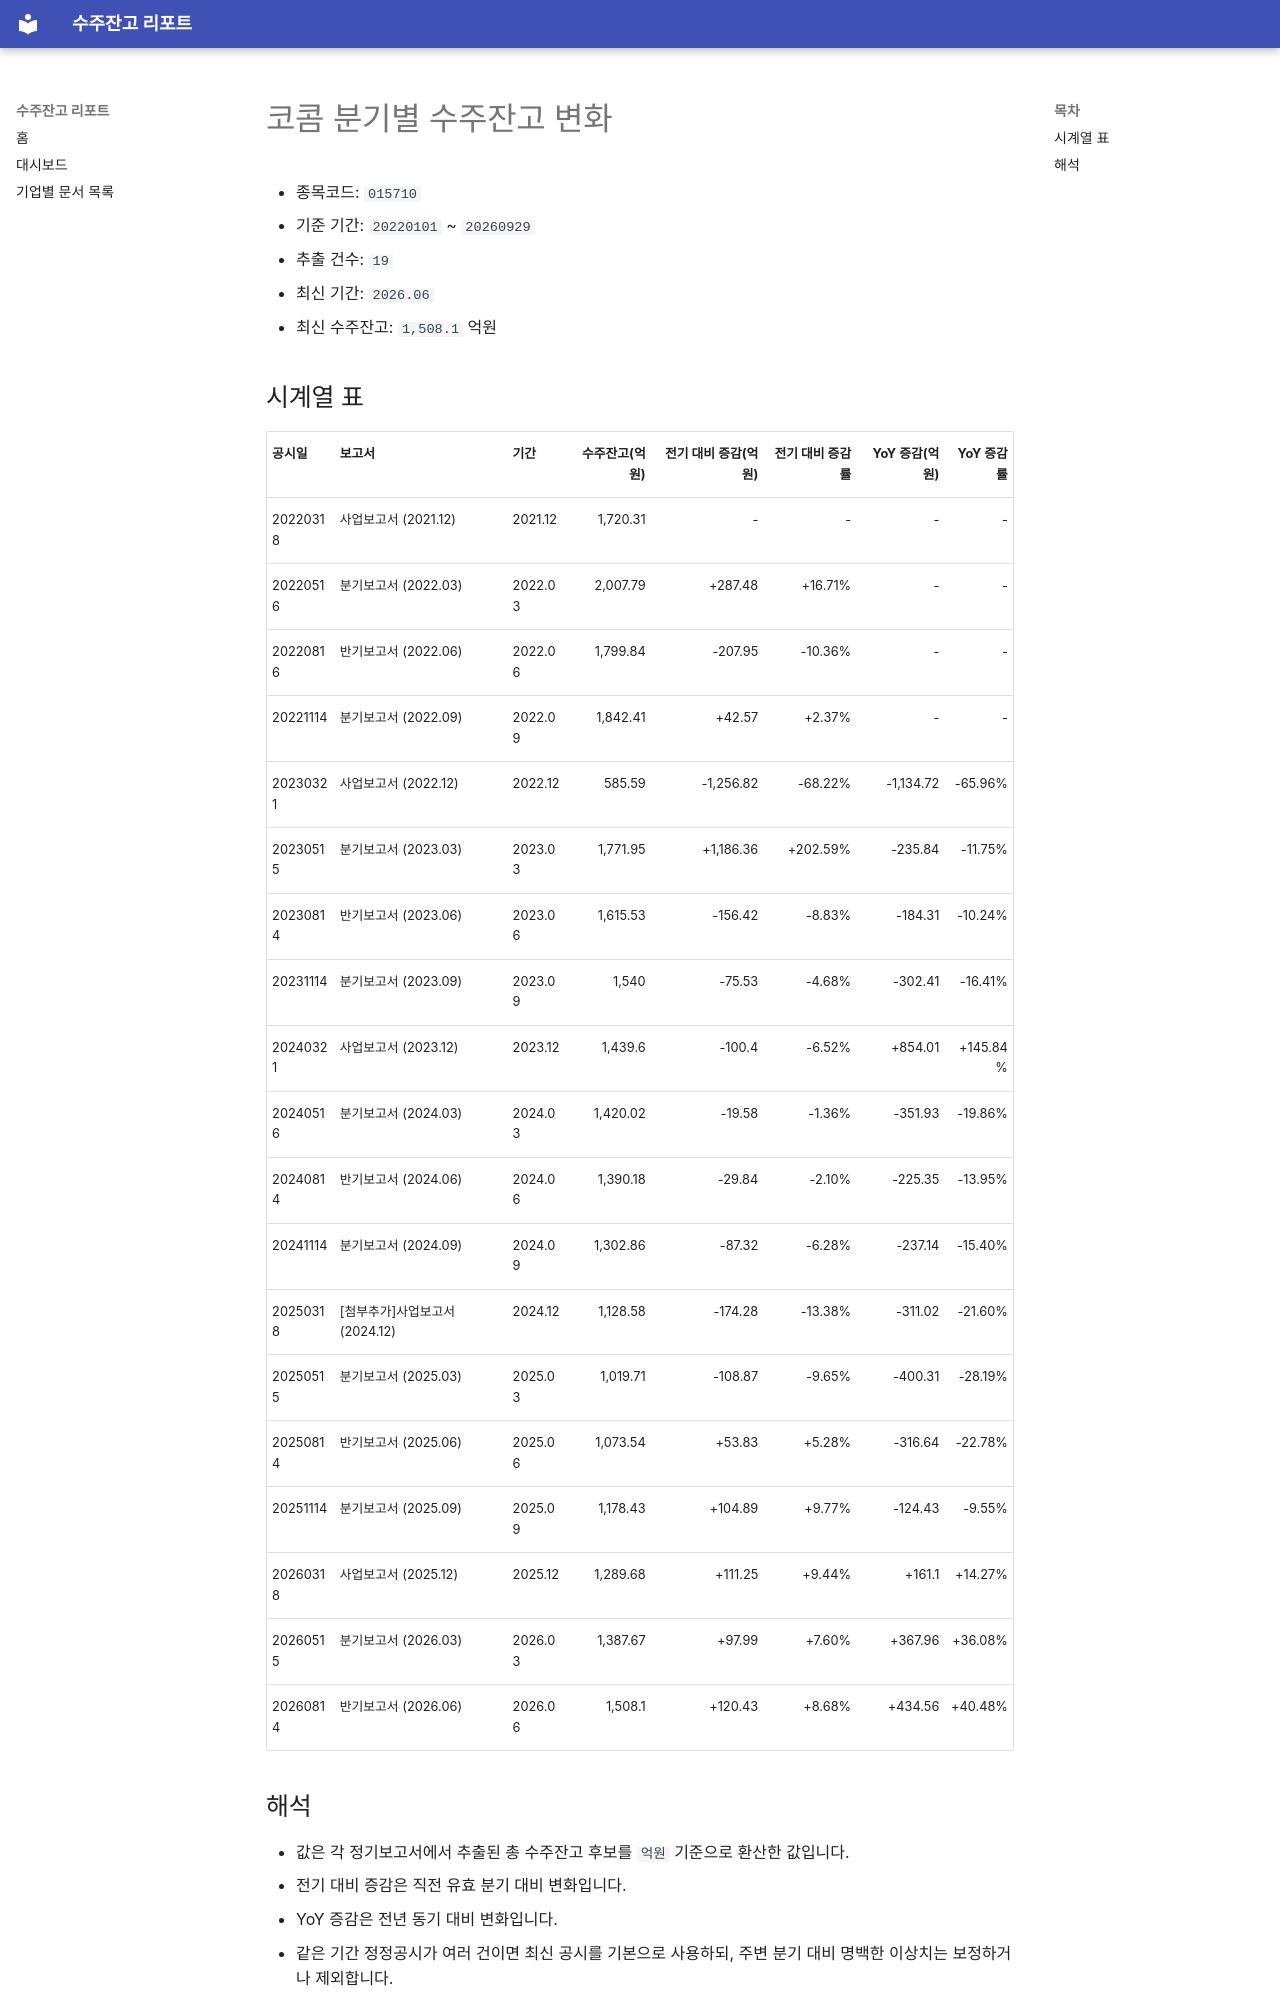

repository: agent-jaden/order-backlog-dashboard · page: companies/코콤_수주잔고(015710)/index.html · generator: mkdocs

# 코콤 분기별 수주잔고 변화

- 종목코드: `015710`
- 기준 기간: `20220101` ~ `20260929`
- 추출 건수: `19`
- 최신 기간: `2026.06`
- 최신 수주잔고: `1,508.1` 억원

## 시계열 표

| 공시일 | 보고서 | 기간 | 수주잔고(억원) | 전기 대비 증감(억원) | 전기 대비 증감률 | YoY 증감(억원) | YoY 증감률 |
| --- | --- | --- | ---: | ---: | ---: | ---: | ---: |
| 20220318 | 사업보고서 (2021.12) | 2021.12 | 1,720.31 | - | - | - | - |
| 20220516 | 분기보고서 (2022.03) | 2022.03 | 2,007.79 | +287.48 | +16.71% | - | - |
| 20220816 | 반기보고서 (2022.06) | 2022.06 | 1,799.84 | -207.95 | -10.36% | - | - |
| 20221114 | 분기보고서 (2022.09) | 2022.09 | 1,842.41 | +42.57 | +2.37% | - | - |
| 20230321 | 사업보고서 (2022.12) | 2022.12 | 585.59 | -1,256.82 | -68.22% | -1,134.72 | -65.96% |
| 20230515 | 분기보고서 (2023.03) | 2023.03 | 1,771.95 | +1,186.36 | +202.59% | -235.84 | -11.75% |
| 20230814 | 반기보고서 (2023.06) | 2023.06 | 1,615.53 | -156.42 | -8.83% | -184.31 | -10.24% |
| 20231114 | 분기보고서 (2023.09) | 2023.09 | 1,540 | -75.53 | -4.68% | -302.41 | -16.41% |
| 20240321 | 사업보고서 (2023.12) | 2023.12 | 1,439.6 | -100.4 | -6.52% | +854.01 | +145.84% |
| 20240516 | 분기보고서 (2024.03) | 2024.03 | 1,420.02 | -19.58 | -1.36% | -351.93 | -19.86% |
| 20240814 | 반기보고서 (2024.06) | 2024.06 | 1,390.18 | -29.84 | -2.10% | -225.35 | -13.95% |
| 20241114 | 분기보고서 (2024.09) | 2024.09 | 1,302.86 | -87.32 | -6.28% | -237.14 | -15.40% |
| 20250318 | [첨부추가]사업보고서 (2024.12) | 2024.12 | 1,128.58 | -174.28 | -13.38% | -311.02 | -21.60% |
| 20250515 | 분기보고서 (2025.03) | 2025.03 | 1,019.71 | -108.87 | -9.65% | -400.31 | -28.19% |
| 20250814 | 반기보고서 (2025.06) | 2025.06 | 1,073.54 | +53.83 | +5.28% | -316.64 | -22.78% |
| 20251114 | 분기보고서 (2025.09) | 2025.09 | 1,178.43 | +104.89 | +9.77% | -124.43 | -9.55% |
| 20260318 | 사업보고서 (2025.12) | 2025.12 | 1,289.68 | +111.25 | +9.44% | +161.1 | +14.27% |
| 20260515 | 분기보고서 (2026.03) | 2026.03 | 1,387.67 | +97.99 | +7.60% | +367.96 | +36.08% |
| 20260814 | 반기보고서 (2026.06) | 2026.06 | 1,508.1 | +120.43 | +8.68% | +434.56 | +40.48% |
